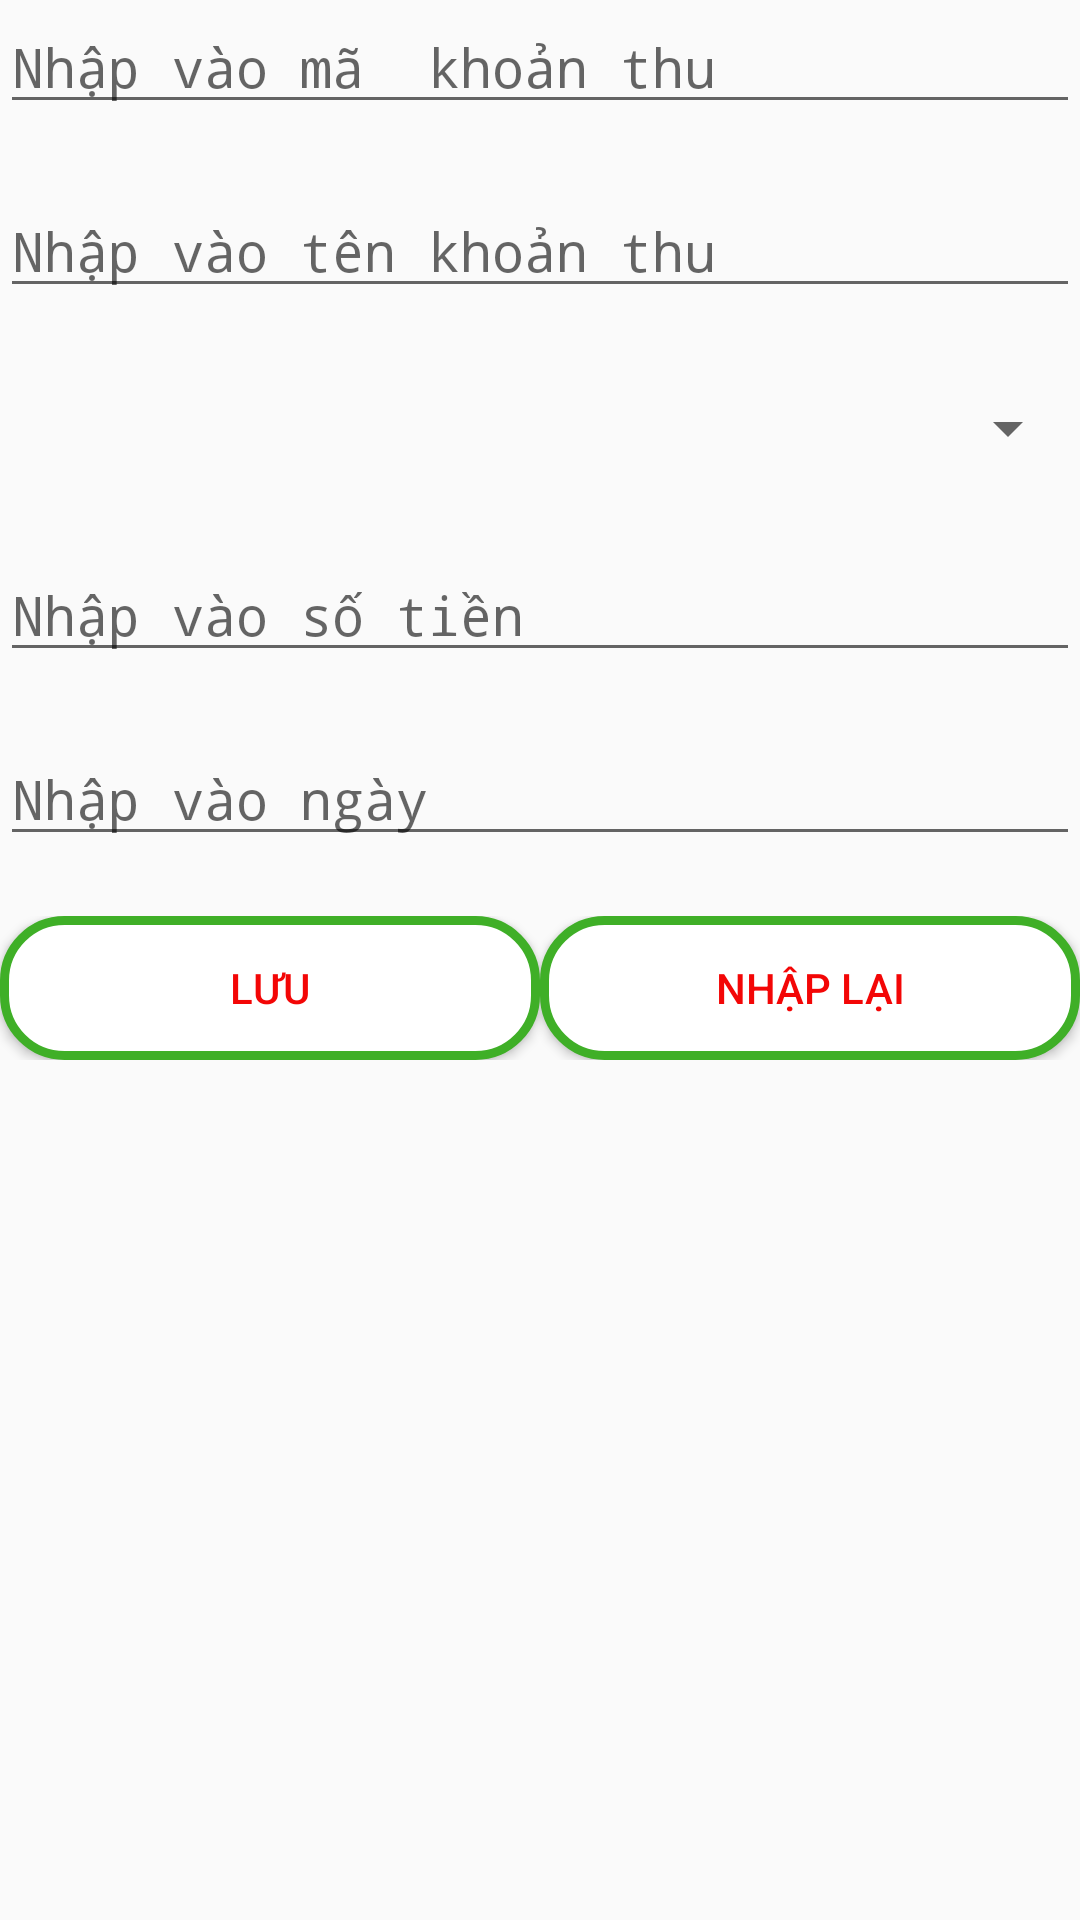

Write the Android layout XML for this screen, with the resource values it uses.
<!-- AndroidManifest.xml: application theme AppTheme -->
<!-- res/layout/fragment_income_add.xml -->
<?xml version="1.0" encoding="utf-8"?>
<LinearLayout xmlns:android="http://schemas.android.com/apk/res/android"
    android:id="@+id/linearLayout2"
    android:layout_width="match_parent"
    android:layout_height="match_parent"
    android:orientation="vertical">


    <EditText
        android:id="@+id/edtMaKT"
        style="@style/form"
        android:layout_width="match_parent"
        android:layout_height="wrap_content"
        android:ems="10"
        android:hint="Nhập vào mã  khoản thu"
        android:inputType="textPersonName" />

    <EditText
        android:id="@+id/edtTenKT"
        style="@style/form"
        android:layout_width="match_parent"
        android:layout_height="wrap_content"
        android:ems="10"
        android:hint="Nhập vào tên khoản thu"
        android:inputType="textPersonName" />

    <Spinner
        android:id="@+id/spTenLT"
        android:layout_width="match_parent"
        android:layout_height="40dp"
        android:layout_marginBottom="20dp" />

    <EditText
        android:id="@+id/edtMoneyIncome"
        style="@style/form"
        android:layout_width="match_parent"
        android:layout_height="wrap_content"
        android:ems="10"
        android:hint="Nhập vào số tiền"
        android:inputType="number" />

    <EditText
        android:id="@+id/edtDateIncome"
        style="@style/form"
        android:layout_width="match_parent"
        android:layout_height="wrap_content"
        android:ems="10"
        android:hint="Nhập vào ngày"
        android:inputType="date|datetime" />

    <LinearLayout
        android:layout_width="match_parent"
        android:layout_height="wrap_content"
        android:orientation="horizontal">

        <Button
            android:id="@+id/btnSaveIncome"
            style="@style/button"
            android:layout_width="wrap_content"
            android:layout_height="wrap_content"
            android:layout_weight="1"
            android:background="@drawable/background_button"
            android:text="Lưu" />

        <Button
            android:id="@+id/btnResetIncome"
            style="@style/button"
            android:layout_width="wrap_content"
            android:layout_height="wrap_content"
            android:layout_weight="1"
            android:background="@drawable/background_button"
            android:text="Nhập lại" />
    </LinearLayout>
</LinearLayout>
<!-- resources referenced by this layout -->
<resources>
  <!-- drawable background_button (drawable) -->
  <?xml version="1.0" encoding="utf-8"?>
  <shape xmlns:android="http://schemas.android.com/apk/res/android">
  
      <corners android:radius="20dp"></corners>
      <solid android:color="#FFFFFF"></solid>
      <stroke android:color="#3FAF27" android:width="3dp"></stroke>
  
  </shape>
  <style name="button">
  
          <item name="android:textColor">#F30606</item>
          <item name="android:background">#000</item>
  
      </style>
  <style name="form">
  
          <item name="android:layout_marginBottom">20dp</item>
          <item name="android:textColor">#000</item>
          <item name="android:fontFamily">monospace</item>
  
      </style>
  <style name="AppTheme" parent="Theme.AppCompat.Light.DarkActionBar">
          
          <item name="colorPrimary">@color/colorPrimary</item>
          <item name="colorPrimaryDark">@color/colorPrimaryDark</item>
          <item name="colorAccent">@color/colorAccent</item>
      </style>
  <!-- not gathered from this repository: default colours our renderer supplied (Android Studio template values) -->
  <color name="colorPrimary">#FF6200EE</color>
  <color name="colorPrimaryDark">#FF3700B3</color>
  <color name="colorAccent">#FF03DAC5</color>
</resources>
